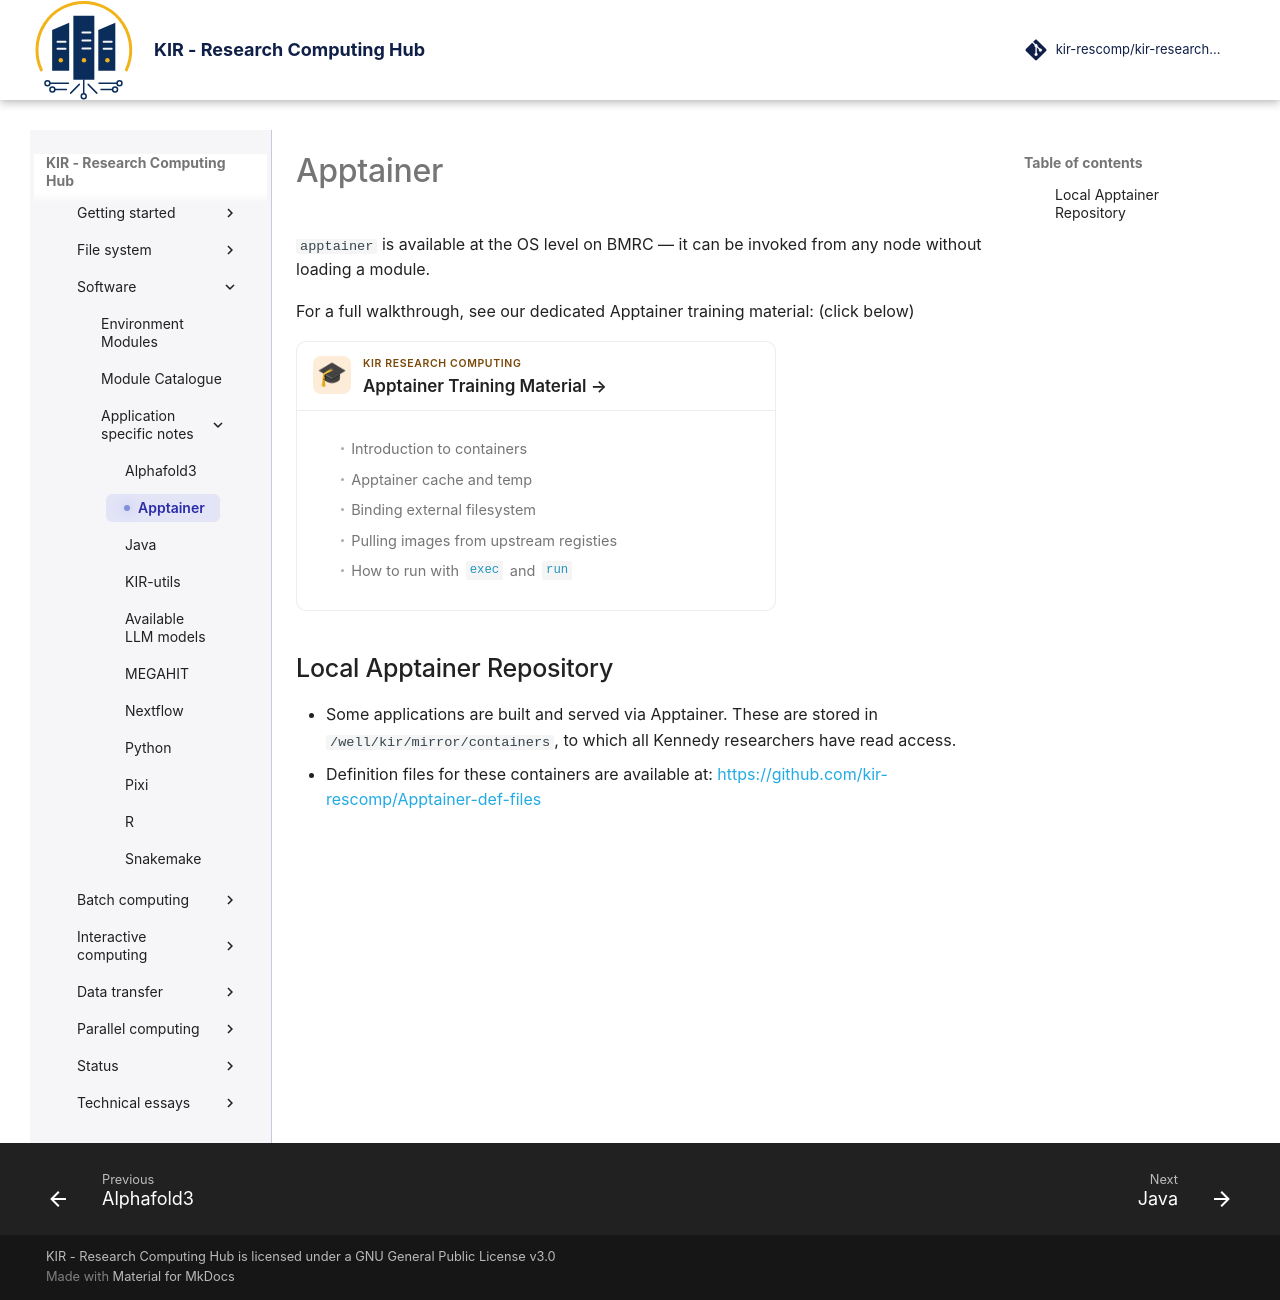

repository: kir-rescomp/kir-researchcomp-hub · page: software/application_specific_notes/apptainer/index.html · generator: mkdocs

# Apptainer

`apptainer` is available at the OS level on BMRC — it can be invoked from any node 
without loading a module.

For a full walkthrough, see our dedicated Apptainer training material: (click below) 



<div>
<a href="https://kir-rescomp.github.io/training-intro-to-apptainer/" class="kp-card kp-training" style="max-width: 480px; text-decoration: none;">
  <div class="kp-header">
    <div class="kp-num">🎓</div>
    <div class="kp-meta">
      <div class="kp-label">KIR Research Computing</div>
      <p class="kp-title">Apptainer Training Material →</p>
    </div>
  </div>
  <div class="kp-body">
    <ul class="kp-topics">
      <li>Introduction to containers</li>
      <li>Apptainer cache and temp</li>
      <li>Binding external filesystem</li>
      <li>Pulling images from upstream registies</li>
      <li>How to run with <code>exec</code> and <code>run</code></li>
    </ul>
  </div>
</a>
</div>

## Local Apptainer Repository 

* Some applications are built and served via Apptainer. These are stored in `/well/kir/mirror/containers`, to which all Kennedy 
  researchers have read access.
* Definition files for these containers are available at: https://github.com/kir-rescomp/Apptainer-def-files
